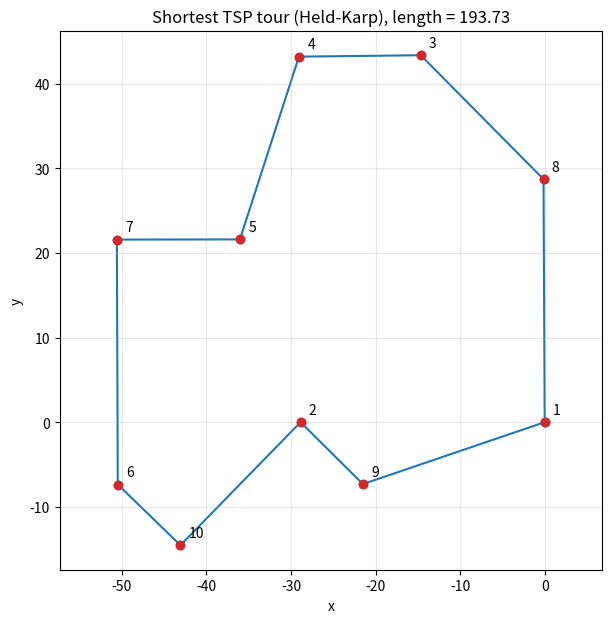

Generate this figure with matplotlib: (Note: this script raises an exception after producing the figure.)
import matplotlib
matplotlib.use("Agg")
import matplotlib.pyplot as plt
from itertools import combinations, permutations
import math

# --- City coordinates (city 1 is index 0) ---
x = (0, -28.87, -14.66, -29.06, -36.04, -50.48, -50.59, -0.14, -21.50, -43.07)
y = (0, 0, 43.39, 43.22, 21.61, -7.37, 21.59, 28.73, -7.32, -14.55)
n = len(x)

# --- Build the Euclidean distance matrix d[i][j] ---
d = [[math.hypot(x[i] - x[j], y[i] - y[j]) for j in range(n)] for i in range(n)]

# --- Held-Karp DP ---
# We fix city 0 as start/end. States are (subset S of visited cities, endpoint x).
# g[(S, x)] = length of shortest path that starts at city 0, visits exactly the
# cities in S (S includes x but not 0), and ends at city x.
# Recurrence: g(x, S) = min over i in S\{x} of ( g(i, S\{x}) + d[i][x] ),
# with base case g(x, {x}) = d[0][x].
g = {}
parent = {}  # remember the predecessor i that achieved each minimum, to rebuild the tour

# Base cases: go directly from city 0 to each other city x
for k in range(1, n):
    g[(frozenset([k]), k)] = d[0][k]
    parent[(frozenset([k]), k)] = 0

# Fill DP over subsets of increasing size (all subsets of {1..n-1})
others = range(1, n)
for size in range(2, n):
    for subset in combinations(others, size):
        S = frozenset(subset)
        for x_end in subset:
            S_prev = S - {x_end}          # subset before arriving at x_end
            best, best_i = math.inf, None
            for i in S_prev:              # try each possible predecessor i in S
                cost = g[(S_prev, i)] + d[i][x_end]
                if cost < best:
                    best, best_i = cost, i
            g[(S, x_end)] = best
            parent[(S, x_end)] = best_i

# Close the tour: return to city 0 from the last city, over the full set {1..n-1}
full = frozenset(others)
best_len, last = math.inf, None
for x_end in others:
    cost = g[(full, x_end)] + d[x_end][0]
    if cost < best_len:
        best_len, last = cost, x_end

# --- Reconstruct the optimal tour by walking parent pointers backward ---
tour = [0]
S = full
cur = last
rev = []
while cur is not None and cur != 0:
    rev.append(cur)
    prev = parent[(S, cur)]
    S = S - {cur}
    cur = prev
tour += rev[::-1][::-1]        # rev is from last back toward start; reverse to forward order
tour = [0] + rev[::-1] + [0]   # start at 0, forward path, back to 0

print("Distance matrix (rows/cols = cities 1..10):")
for row in d:
    print("  " + "  ".join(f"{v:6.2f}" for v in row))

print(f"Held-Karp shortest tour length: {best_len:.6f}")
tour_1based = [c + 1 for c in tour]
print("Held-Karp shortest tour (city numbers, 1-based): " + " -> ".join(map(str, tour_1based)))

# --- Independent check: exhaustive brute-force over all permutations ---
# Fix city 0 as start; permute the remaining n-1 cities; take the closed-tour minimum.
brute_best, brute_tour = math.inf, None
for perm in permutations(others):
    length = d[0][perm[0]] + sum(d[perm[k]][perm[k + 1]] for k in range(len(perm) - 1)) + d[perm[-1]][0]
    if length < brute_best:
        brute_best, brute_tour = length, (0,) + perm + (0,)

print(f"Brute-force shortest tour length: {brute_best:.6f}")
print("Brute-force shortest tour (city numbers, 1-based): " +
      " -> ".join(str(c + 1) for c in brute_tour))
print(f"Held-Karp vs brute-force length difference: {abs(best_len - brute_best):.3e}")
print(f"Check passed (lengths match to 1e-6): {abs(best_len - brute_best) < 1e-6}")

# --- Plot the shortest tour through the ten cities ---
plt.figure(figsize=(7, 7))
tx = [x[c] for c in tour]
ty = [y[c] for c in tour]
plt.plot(tx, ty, "-o", color="tab:blue", zorder=1)
for c in range(n):
    plt.scatter(x[c], y[c], color="tab:red", zorder=2)
    plt.annotate(str(c + 1), (x[c], y[c]), textcoords="offset points", xytext=(6, 6))
plt.title(f"Shortest TSP tour (Held-Karp), length = {best_len:.2f}")
plt.xlabel("x")
plt.ylabel("y")
plt.axis("equal")
plt.grid(True, alpha=0.3)
plt.savefig("/private/tmp/claude-501/-Users-lvmy-neu-teaching-numericalR-numericalR/e8e9d206-e3a8-4079-be52-06334c0a89a5/scratchpad/eval/gen/9B.3.1_s3.png")

# The brute-force search evaluates every possible closed route, so its minimum is the
# true optimum by definition; matching it confirms the Held-Karp result is exact.
print("Explanation: brute force evaluates every possible closed route, so its minimum "
      "is the true optimum by definition, and Held-Karp matching it confirms exactness.")
